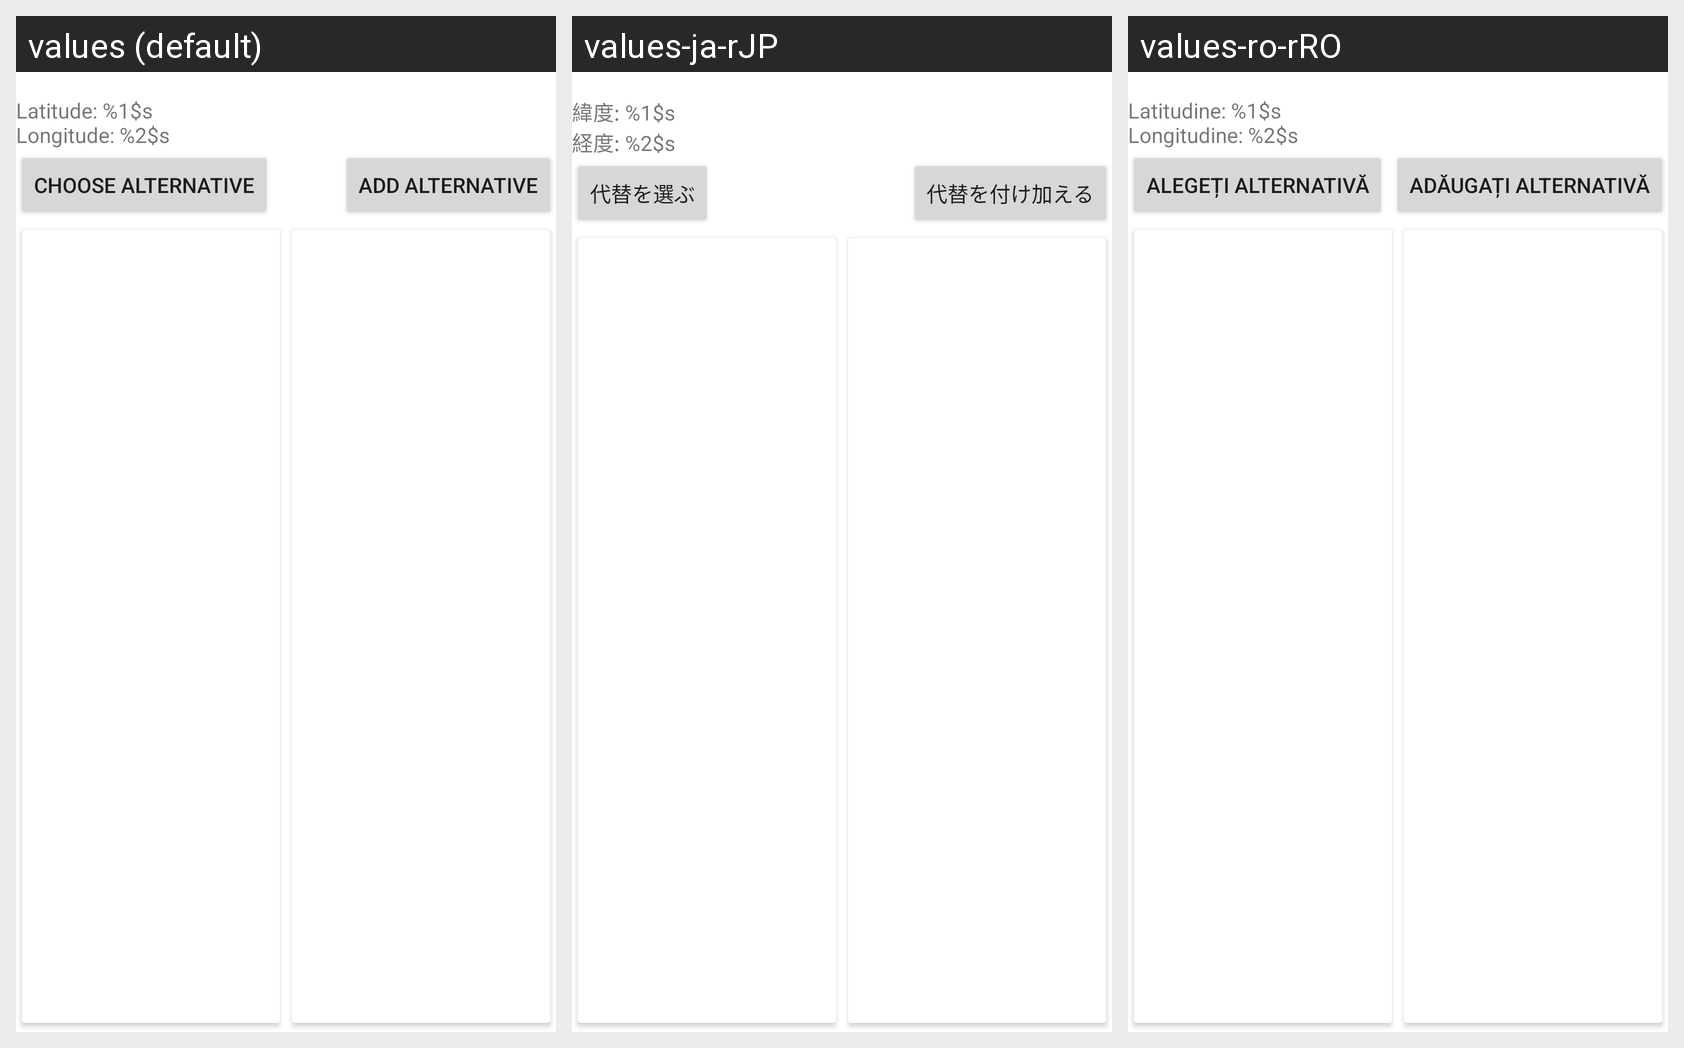

For this localized Android screen grid, give each drawn string resource with its value in every locale shown.
Android screen res/layout/fragment_add_traffic_light.xml rendered under 3 locales, left to right: values (default), values-ja-rJP, values-ro-rRO. Device: Nexus 5 (rendered at 1080×1920; each locale shown at half size, 540×960, under a caption strip naming it); theme Theme.Semafoare.
Strings drawn on this screen, with the default value and each locale's value (text and hints the layout hard-codes appear in the picture but are not listed):

latitude_longitude
  values: Latitude: %1$s
      Longitude: %2$s
  values-ja-rJP: 緯度: %1$s
      経度: %2$s
  values-ro-rRO: Latitudine: %1$s
      Longitudine: %2$s

choose_alternative
  values: Choose alternative
  values-ja-rJP: 代替を選ぶ
  values-ro-rRO: Alegeți alternativă

add_alternative
  values: Add alternative
  values-ja-rJP: 代替を付け加える
  values-ro-rRO: Adăugați alternativă
